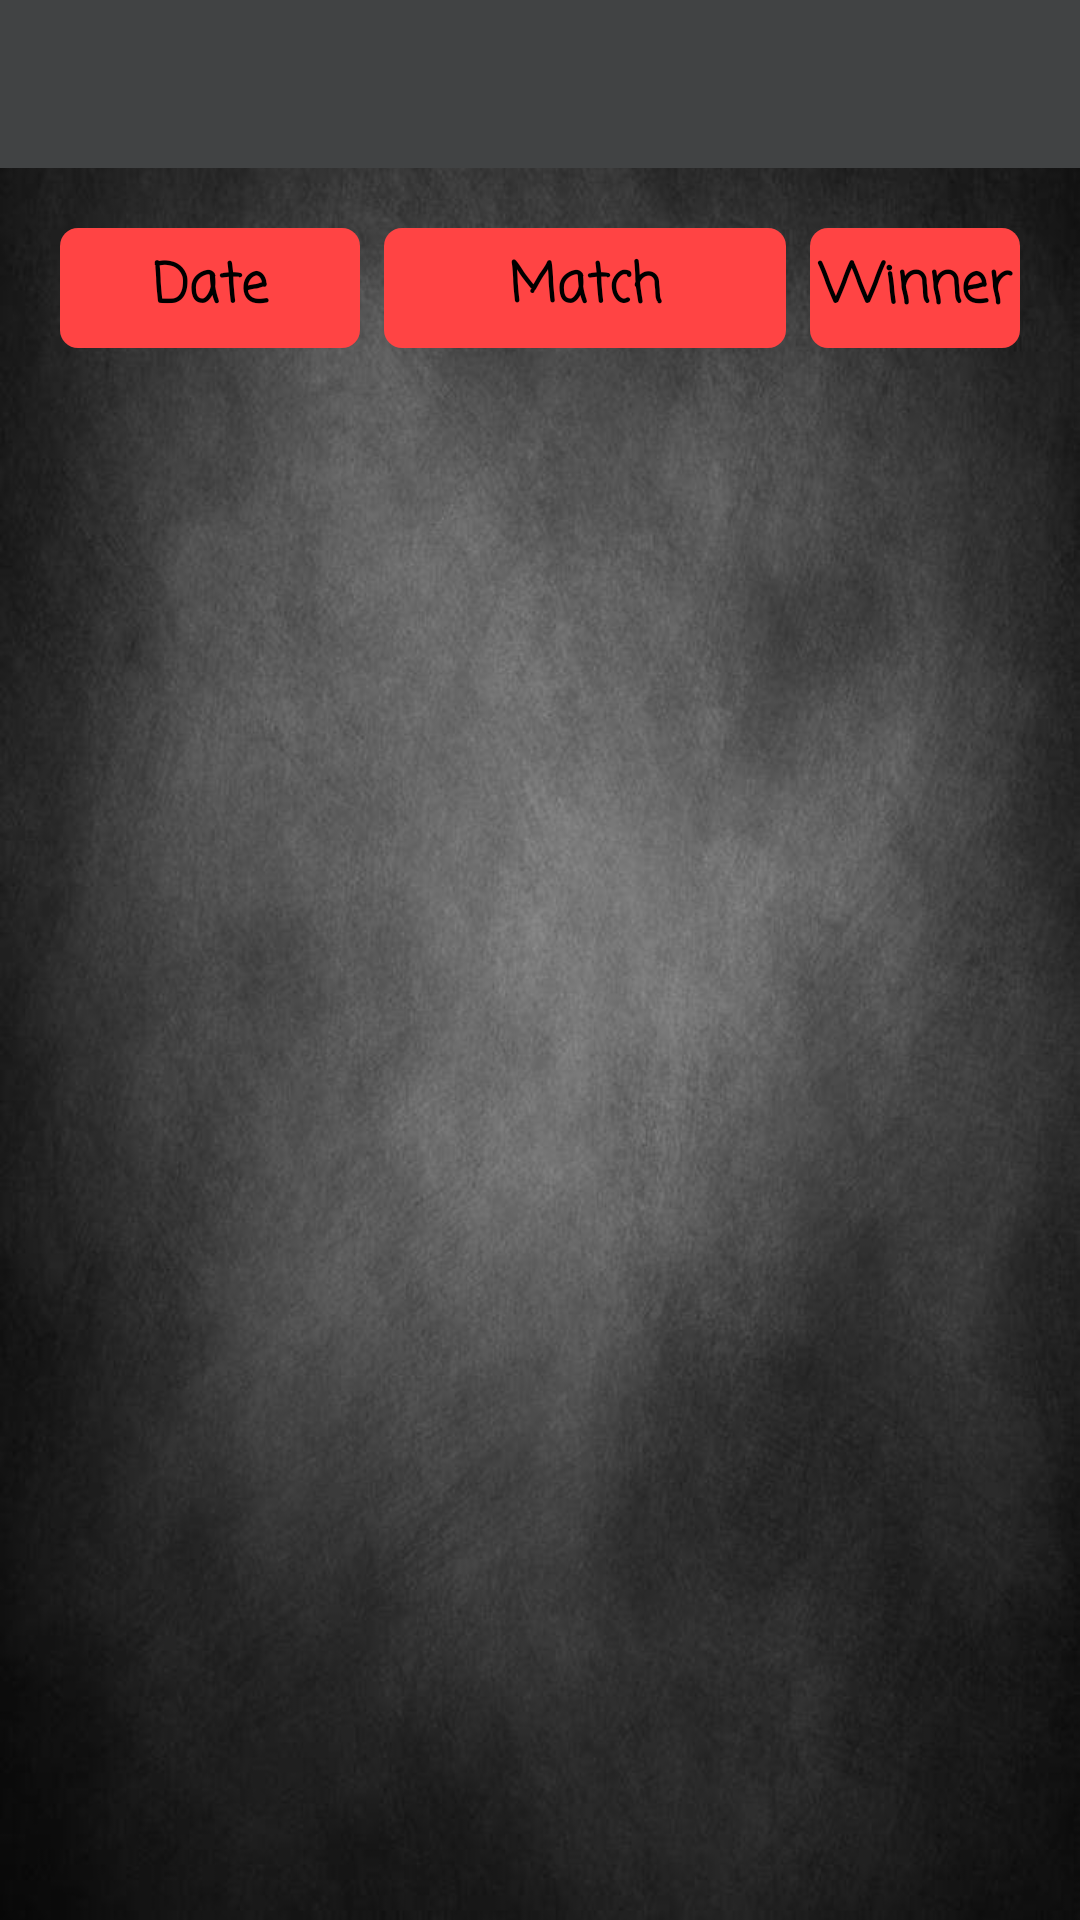

This screen was rendered from an Android layout file. Write that file and the resources it references.
<!-- AndroidManifest.xml: application theme AppTheme.NoActionBar -->
<!-- res/layout/activity_fixtures.xml -->
<?xml version="1.0" encoding="utf-8"?>
<androidx.constraintlayout.widget.ConstraintLayout xmlns:android="http://schemas.android.com/apk/res/android"
    xmlns:app="http://schemas.android.com/apk/res-auto"
    android:layout_width="match_parent"
    android:layout_height="match_parent"
    android:layout_gravity="top"
    android:background="@mipmap/bgrnd"
    android:theme="@style/AppTheme.NoActionBar">


    <ProgressBar
        android:id="@+id/progressBar"
        style="?android:attr/progressBarStyle"
        android:layout_width="80dp"
        android:layout_height="80dp"
        android:layout_marginBottom="8dp"
        android:layout_marginEnd="8dp"
        android:layout_marginStart="8dp"
        android:layout_marginTop="8dp"
        android:indeterminate="true"
        android:visibility="gone"
        app:layout_constraintBottom_toBottomOf="parent"
        app:layout_constraintEnd_toEndOf="parent"
        app:layout_constraintStart_toStartOf="parent"
        app:layout_constraintTop_toTopOf="parent" />

    <androidx.appcompat.widget.Toolbar
        android:id="@+id/toolbar"
        android:layout_width="0dp"
        android:layout_height="wrap_content"
        android:background="#414344"
        android:minHeight="?attr/actionBarSize"
        android:theme="?attr/actionBarTheme"
        app:layout_constraintEnd_toEndOf="parent"
        app:layout_constraintStart_toStartOf="parent"
        app:layout_constraintTop_toTopOf="parent" />

    <ListView
        android:id="@+id/listView"
        android:layout_width="0dp"
        android:layout_height="0dp"
        android:layout_marginBottom="20dp"
        android:layout_marginEnd="10dp"
        android:layout_marginStart="10dp"
        android:divider="@android:color/transparent"
        android:dividerHeight="4dp"
        android:minHeight="22dp"
        app:layout_constraintBottom_toBottomOf="parent"
        app:layout_constraintEnd_toEndOf="parent"
        app:layout_constraintStart_toStartOf="parent"
        app:layout_constraintTop_toBottomOf="@+id/textView15" />

    <TextView
        android:id="@+id/textView14"
        android:layout_width="100dp"
        android:layout_height="wrap_content"
        android:layout_marginStart="20dp"
        android:layout_marginTop="20dp"
        android:background="@drawable/edittextheader"
        android:gravity="center"
        android:text="Date"
        android:textColor="#000000"
        android:textSize="18sp"
        android:textStyle="bold"
        android:typeface="monospace"
        app:fontFamily="casual"
        app:layout_constraintStart_toStartOf="parent"
        app:layout_constraintTop_toBottomOf="@+id/toolbar"
        android:layout_marginLeft="20dp" />

    <TextView
        android:id="@+id/textView15"
        android:layout_width="0dp"
        android:layout_height="wrap_content"
        android:layout_marginEnd="8dp"
        android:layout_marginStart="8dp"
        android:background="@drawable/edittextheader"
        android:gravity="center"
        android:text="Match"
        android:textColor="#000000"
        android:textSize="18sp"
        android:textStyle="bold"
        android:typeface="monospace"
        app:fontFamily="casual"
        app:layout_constraintBaseline_toBaselineOf="@+id/textView14"
        app:layout_constraintEnd_toStartOf="@+id/textView16"
        app:layout_constraintStart_toEndOf="@+id/textView14" />

    <TextView
        android:id="@+id/textView16"
        android:layout_width="70dp"
        android:layout_height="wrap_content"
        android:layout_marginEnd="20dp"
        android:background="@drawable/edittextheader"
        android:gravity="center"
        android:text="Winner"
        android:textColor="#000000"
        android:textSize="18sp"
        android:textStyle="bold"
        android:typeface="monospace"
        app:fontFamily="casual"
        app:layout_constraintBaseline_toBaselineOf="@+id/textView15"
        app:layout_constraintEnd_toEndOf="parent"
        android:layout_marginRight="20dp" />

</androidx.constraintlayout.widget.ConstraintLayout>
<!-- resources referenced by this layout -->
<resources>
  <!-- drawable edittextheader (drawable) -->
  <?xml version="1.0" encoding="utf-8"?>
  <shape android:shape="rectangle"
      xmlns:android="http://schemas.android.com/apk/res/android">
      <corners android:topRightRadius="6dp"
          android:topLeftRadius="6dp"
          android:bottomRightRadius="6dp"
          android:bottomLeftRadius="6dp"/>
      <size android:height="40dp"/>
      <solid android:color="@android:color/holo_red_light"/>
  
  </shape>
  <!-- mipmap bgrnd: jpg bitmap (mipmap-hdpi, 60982 bytes) -->
  <style name="AppTheme.NoActionBar">
          <item name="windowActionBar">false</item>
          <item name="windowNoTitle">true</item>
          <item name="android:forceDarkAllowed" tools:targetApi="q">false</item>
      </style>
</resources>
